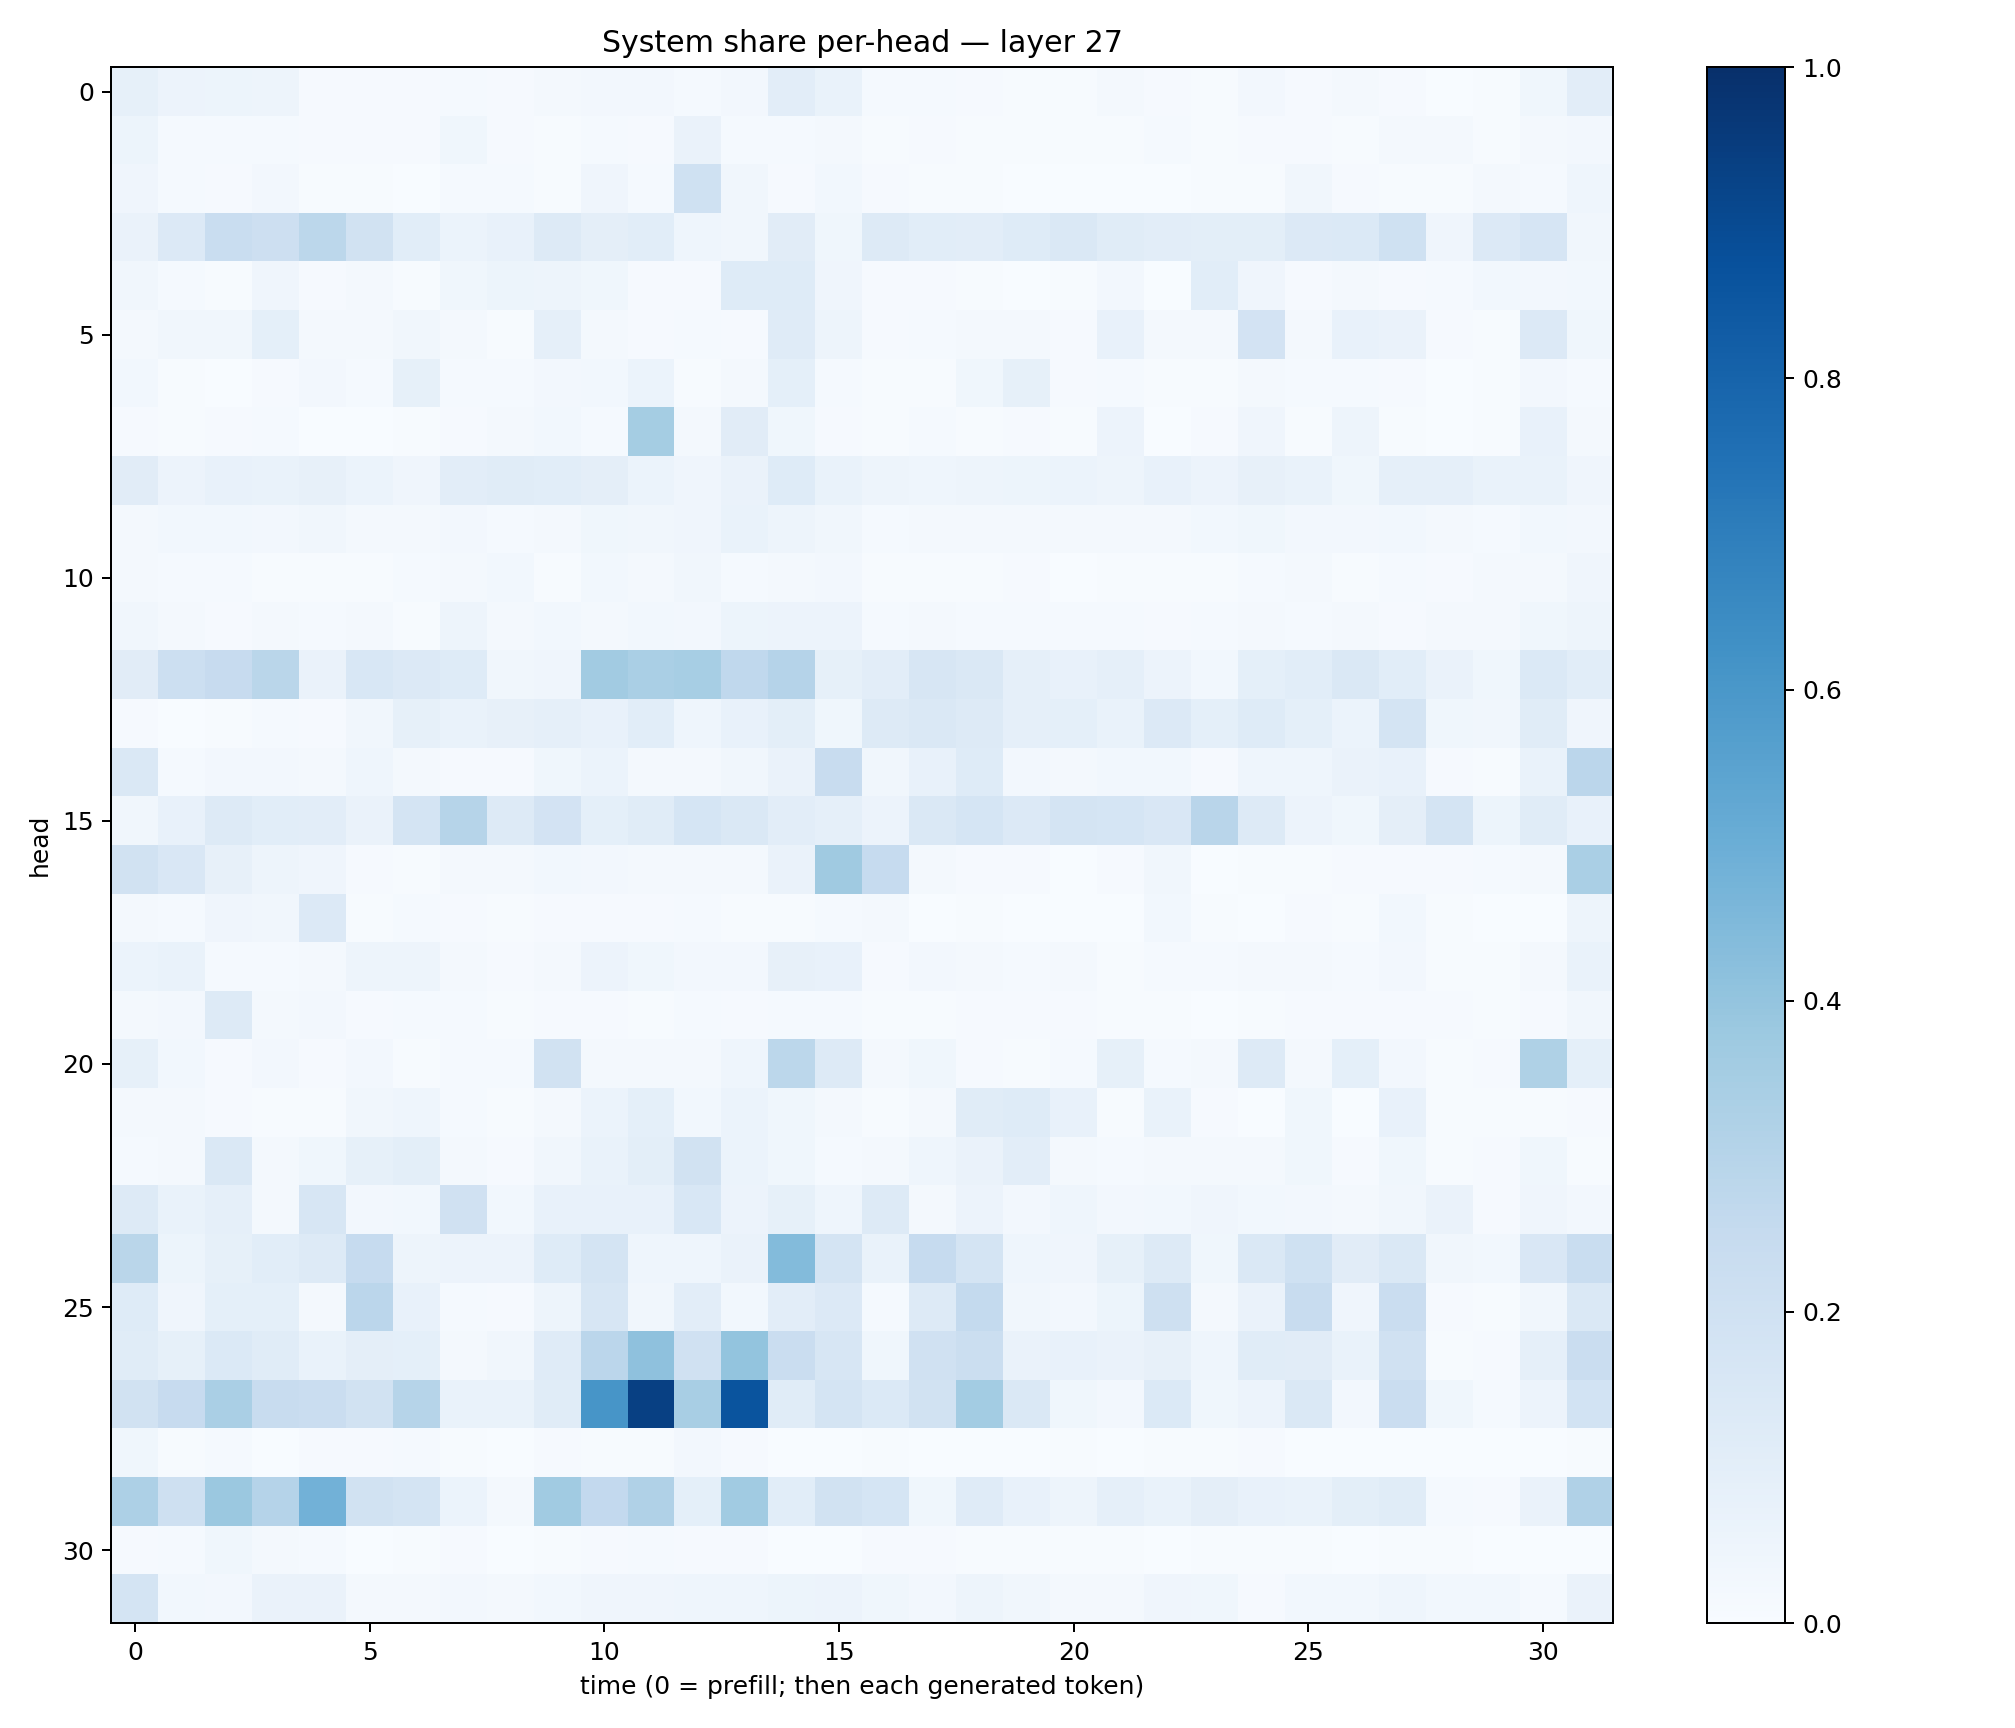

The file beside this chart, header and first rows:
0.082495116, 0.05708481, 0.05387148, 0.046957534, 0.009939959, 0.010639129, 0.00832558, 0.013392821, 0.010711652, 0.021111717, 0.025113674, 0.023472302, 0.011990689, 0.026922675, 0.101694144, 0.07003016, 0.012743337, 0.012454663, 0.00905723, 0.0054220627, 0.004351347, 0.023149794, 0.008226748, 0.0071413326
0.0515, 0.01504, 0.0142, 0.01184, 0.01043, 0.009849, 0.009956, 0.03861, 0.01056, 0.005384, 0.01251, 0.008649, 0.06587, 0.0122, 0.01503, 0.02308, 0.007061, 0.01092, 0.006692, 0.007651, 0.004987, 0.00628, 0.01447, 0.004275
0.04007, 0.01291, 0.008891, 0.02511, 0.005862, 0.007319, 0.003893, 0.01507, 0.01462, 0.00778, 0.04115, 0.0145, 0.1997, 0.03226, 0.009702, 0.02995, 0.008814, 0.007547, 0.004443, 0.003214, 0.00218, 0.002824, 0.002537, 0.004982
0.06471, 0.1352, 0.2318, 0.2122, 0.2809, 0.1919, 0.1085, 0.06034, 0.07443, 0.1296, 0.09668, 0.1069, 0.04542, 0.03388, 0.1123, 0.03714, 0.1311, 0.108, 0.1055, 0.1224, 0.1427, 0.1169, 0.1021, 0.1011
0.0334, 0.0122, 0.006429, 0.03916, 0.008804, 0.02247, 0.006549, 0.03787, 0.05311, 0.05007, 0.03842, 0.007975, 0.00783, 0.1245, 0.1243, 0.04065, 0.009173, 0.009187, 0.004783, 0.00259, 0.005529, 0.02688, 0.00374, 0.1067
0.01997, 0.03319, 0.03209, 0.09007, 0.02066, 0.02089, 0.03162, 0.01906, 0.004828, 0.08679, 0.02102, 0.007834, 0.0139, 0.008392, 0.1192, 0.04897, 0.009784, 0.01284, 0.02055, 0.01666, 0.01091, 0.07132, 0.01878, 0.01784
0.02957, 0.00672, 0.003666, 0.009996, 0.02499, 0.01542, 0.08259, 0.01496, 0.01215, 0.0238, 0.02925, 0.06237, 0.007745, 0.01742, 0.09287, 0.0136, 0.007122, 0.005671, 0.03664, 0.08458, 0.01025, 0.01528, 0.004319, 0.004358
0.01019, 0.004813, 0.009378, 0.01305, 0.003023, 0.002557, 0.005921, 0.01062, 0.01729, 0.02944, 0.01179, 0.3536, 0.01786, 0.1111, 0.03709, 0.01097, 0.005878, 0.01541, 0.005966, 0.008442, 0.006293, 0.05522, 0.002659, 0.01122
0.1119, 0.05639, 0.07772, 0.06992, 0.08087, 0.05998, 0.03991, 0.1048, 0.1171, 0.1055, 0.0943, 0.06168, 0.04158, 0.06614, 0.1246, 0.06883, 0.0481, 0.04584, 0.04924, 0.05389, 0.06076, 0.0489, 0.07712, 0.05822
0.02212, 0.02779, 0.02931, 0.02703, 0.03182, 0.01619, 0.0193, 0.02603, 0.01406, 0.01916, 0.03746, 0.03395, 0.03928, 0.06888, 0.04928, 0.03421, 0.01386, 0.01974, 0.02011, 0.01905, 0.02156, 0.01657, 0.02233, 0.02913
0.02255, 0.01218, 0.01241, 0.007277, 0.007252, 0.005528, 0.0136, 0.01805, 0.03038, 0.005265, 0.03042, 0.02323, 0.03308, 0.01363, 0.01783, 0.02729, 0.005205, 0.005619, 0.005399, 0.009338, 0.002639, 0.005304, 0.006596, 0.004689
0.03371, 0.01912, 0.009793, 0.01689, 0.01313, 0.01583, 0.00741, 0.04773, 0.02103, 0.03106, 0.01926, 0.02772, 0.02707, 0.05153, 0.0573, 0.05793, 0.01503, 0.01694, 0.0153, 0.01276, 0.01204, 0.01332, 0.009245, 0.013
0.1109, 0.2172, 0.2457, 0.2861, 0.06286, 0.1556, 0.136, 0.122, 0.0333, 0.04043, 0.3626, 0.3392, 0.3463, 0.2664, 0.3019, 0.0853, 0.1019, 0.1563, 0.1477, 0.08788, 0.07664, 0.08975, 0.05823, 0.03071
0.009921, 0.00154, 0.004853, 0.01362, 0.009679, 0.03135, 0.0834, 0.06727, 0.08088, 0.08792, 0.07075, 0.1058, 0.04369, 0.07493, 0.1007, 0.03783, 0.1253, 0.1413, 0.1285, 0.08904, 0.09119, 0.0689, 0.1329, 0.0935
0.1409, 0.01319, 0.02678, 0.02589, 0.01842, 0.04633, 0.02131, 0.01058, 0.01005, 0.03649, 0.06132, 0.01818, 0.01929, 0.03163, 0.06525, 0.2399, 0.03472, 0.07616, 0.1229, 0.02396, 0.01681, 0.02855, 0.02825, 0.008365
0.0327, 0.07139, 0.132, 0.1067, 0.1024, 0.06387, 0.1771, 0.3004, 0.1285, 0.1826, 0.09059, 0.1168, 0.1719, 0.1461, 0.1045, 0.08957, 0.05636, 0.1467, 0.1686, 0.1362, 0.1775, 0.1705, 0.1516, 0.2923
0.1882, 0.1485, 0.07985, 0.04843, 0.04018, 0.008164, 0.007327, 0.01827, 0.02127, 0.02869, 0.02497, 0.01729, 0.01685, 0.02066, 0.064, 0.3693, 0.2461, 0.01953, 0.007862, 0.008575, 0.003138, 0.01127, 0.03142, 0.003492
0.02034, 0.01319, 0.03984, 0.03442, 0.1366, 0.005723, 0.01279, 0.0102, 0.005676, 0.01025, 0.01005, 0.009117, 0.01437, 0.006223, 0.005049, 0.01381, 0.01734, 0.002504, 0.00393, 0.00315, 0.003042, 0.003598, 0.02793, 0.005113
0.06225, 0.06708, 0.01272, 0.0136, 0.02224, 0.04938, 0.049, 0.02147, 0.00783, 0.022, 0.05779, 0.03568, 0.02385, 0.02669, 0.07855, 0.07372, 0.01088, 0.02634, 0.02233, 0.01189, 0.02338, 0.005477, 0.01493, 0.01181
0.02187, 0.02722, 0.1321, 0.02198, 0.02561, 0.01015, 0.01428, 0.01536, 0.007392, 0.01049, 0.009875, 0.00611, 0.01458, 0.00784, 0.01488, 0.01246, 0.00619, 0.006534, 0.008011, 0.008336, 0.008183, 0.006245, 0.006984, 0.003165
0.08503, 0.03083, 0.01051, 0.02449, 0.01161, 0.02585, 0.006219, 0.01252, 0.01188, 0.1921, 0.0209, 0.01604, 0.0207, 0.04319, 0.2789, 0.1304, 0.01724, 0.03799, 0.01129, 0.005127, 0.01279, 0.0824, 0.01233, 0.01712
0.01935, 0.01831, 0.01022, 0.004245, 0.007054, 0.03357, 0.04431, 0.01412, 0.006398, 0.01623, 0.06208, 0.09309, 0.02955, 0.05971, 0.03635, 0.01609, 0.004802, 0.02017, 0.1148, 0.1237, 0.07395, 0.004132, 0.07, 0.01046
0.01483, 0.02051, 0.1421, 0.02014, 0.03534, 0.08245, 0.1009, 0.0215, 0.01024, 0.0321, 0.06983, 0.09823, 0.1882, 0.06241, 0.03828, 0.01385, 0.01977, 0.04353, 0.06382, 0.1036, 0.02007, 0.0131, 0.01727, 0.01673
0.1274, 0.06644, 0.08962, 0.0158, 0.1625, 0.02663, 0.02937, 0.1988, 0.02966, 0.07322, 0.07345, 0.07271, 0.155, 0.05748, 0.08487, 0.04634, 0.1297, 0.01882, 0.05547, 0.02372, 0.04502, 0.02668, 0.02941, 0.03946
0.2868, 0.0538, 0.08428, 0.1083, 0.1257, 0.2492, 0.0478, 0.05497, 0.05844, 0.1212, 0.1793, 0.04504, 0.04547, 0.0646, 0.4399, 0.1797, 0.06707, 0.2499, 0.1772, 0.04525, 0.04274, 0.08457, 0.1302, 0.03878
0.123, 0.04203, 0.0906, 0.09364, 0.02183, 0.285, 0.07699, 0.01394, 0.01036, 0.04814, 0.1639, 0.03246, 0.1038, 0.03085, 0.1029, 0.1359, 0.01202, 0.1292, 0.2566, 0.03453, 0.02451, 0.0546, 0.2065, 0.01685
0.114, 0.08336, 0.1389, 0.1155, 0.06845, 0.09746, 0.09288, 0.01581, 0.03125, 0.1182, 0.282, 0.4114, 0.1979, 0.4004, 0.2286, 0.1619, 0.03714, 0.1979, 0.2199, 0.06434, 0.07454, 0.06396, 0.08161, 0.04498
0.1899, 0.2434, 0.3385, 0.2394, 0.2284, 0.1909, 0.3001, 0.06742, 0.0697, 0.1141, 0.6067, 0.9342, 0.3423, 0.8615, 0.1163, 0.1769, 0.1401, 0.1913, 0.3584, 0.1474, 0.03852, 0.02683, 0.14, 0.03605
0.03749, 0.0078, 0.01388, 0.003775, 0.01057, 0.008139, 0.01199, 0.004427, 0.003617, 0.01052, 0.00445, 0.006556, 0.02669, 0.008677, 0.001959, 0.002152, 0.00418, 0.003883, 0.002457, 0.00317, 0.00571, 0.002654, 0.007116, 0.006378
0.3266, 0.2058, 0.3806, 0.301, 0.4818, 0.1932, 0.1771, 0.06075, 0.0228, 0.3654, 0.2586, 0.3174, 0.09295, 0.3643, 0.1084, 0.1952, 0.1684, 0.03741, 0.1172, 0.07463, 0.04754, 0.08939, 0.06692, 0.0974
0.01027, 0.01239, 0.03762, 0.01567, 0.01279, 0.003731, 0.00468, 0.008831, 0.003884, 0.00408, 0.00893, 0.01236, 0.01091, 0.01086, 0.002226, 0.003511, 0.008587, 0.008676, 0.006764, 0.007805, 0.004948, 0.005451, 0.002671, 0.004667
0.1794, 0.03041, 0.02499, 0.06447, 0.06539, 0.02228, 0.0158, 0.02401, 0.02064, 0.02817, 0.04117, 0.04205, 0.04496, 0.04622, 0.05382, 0.0577, 0.03851, 0.02532, 0.0494, 0.03237, 0.02088, 0.02261, 0.04119, 0.03783
